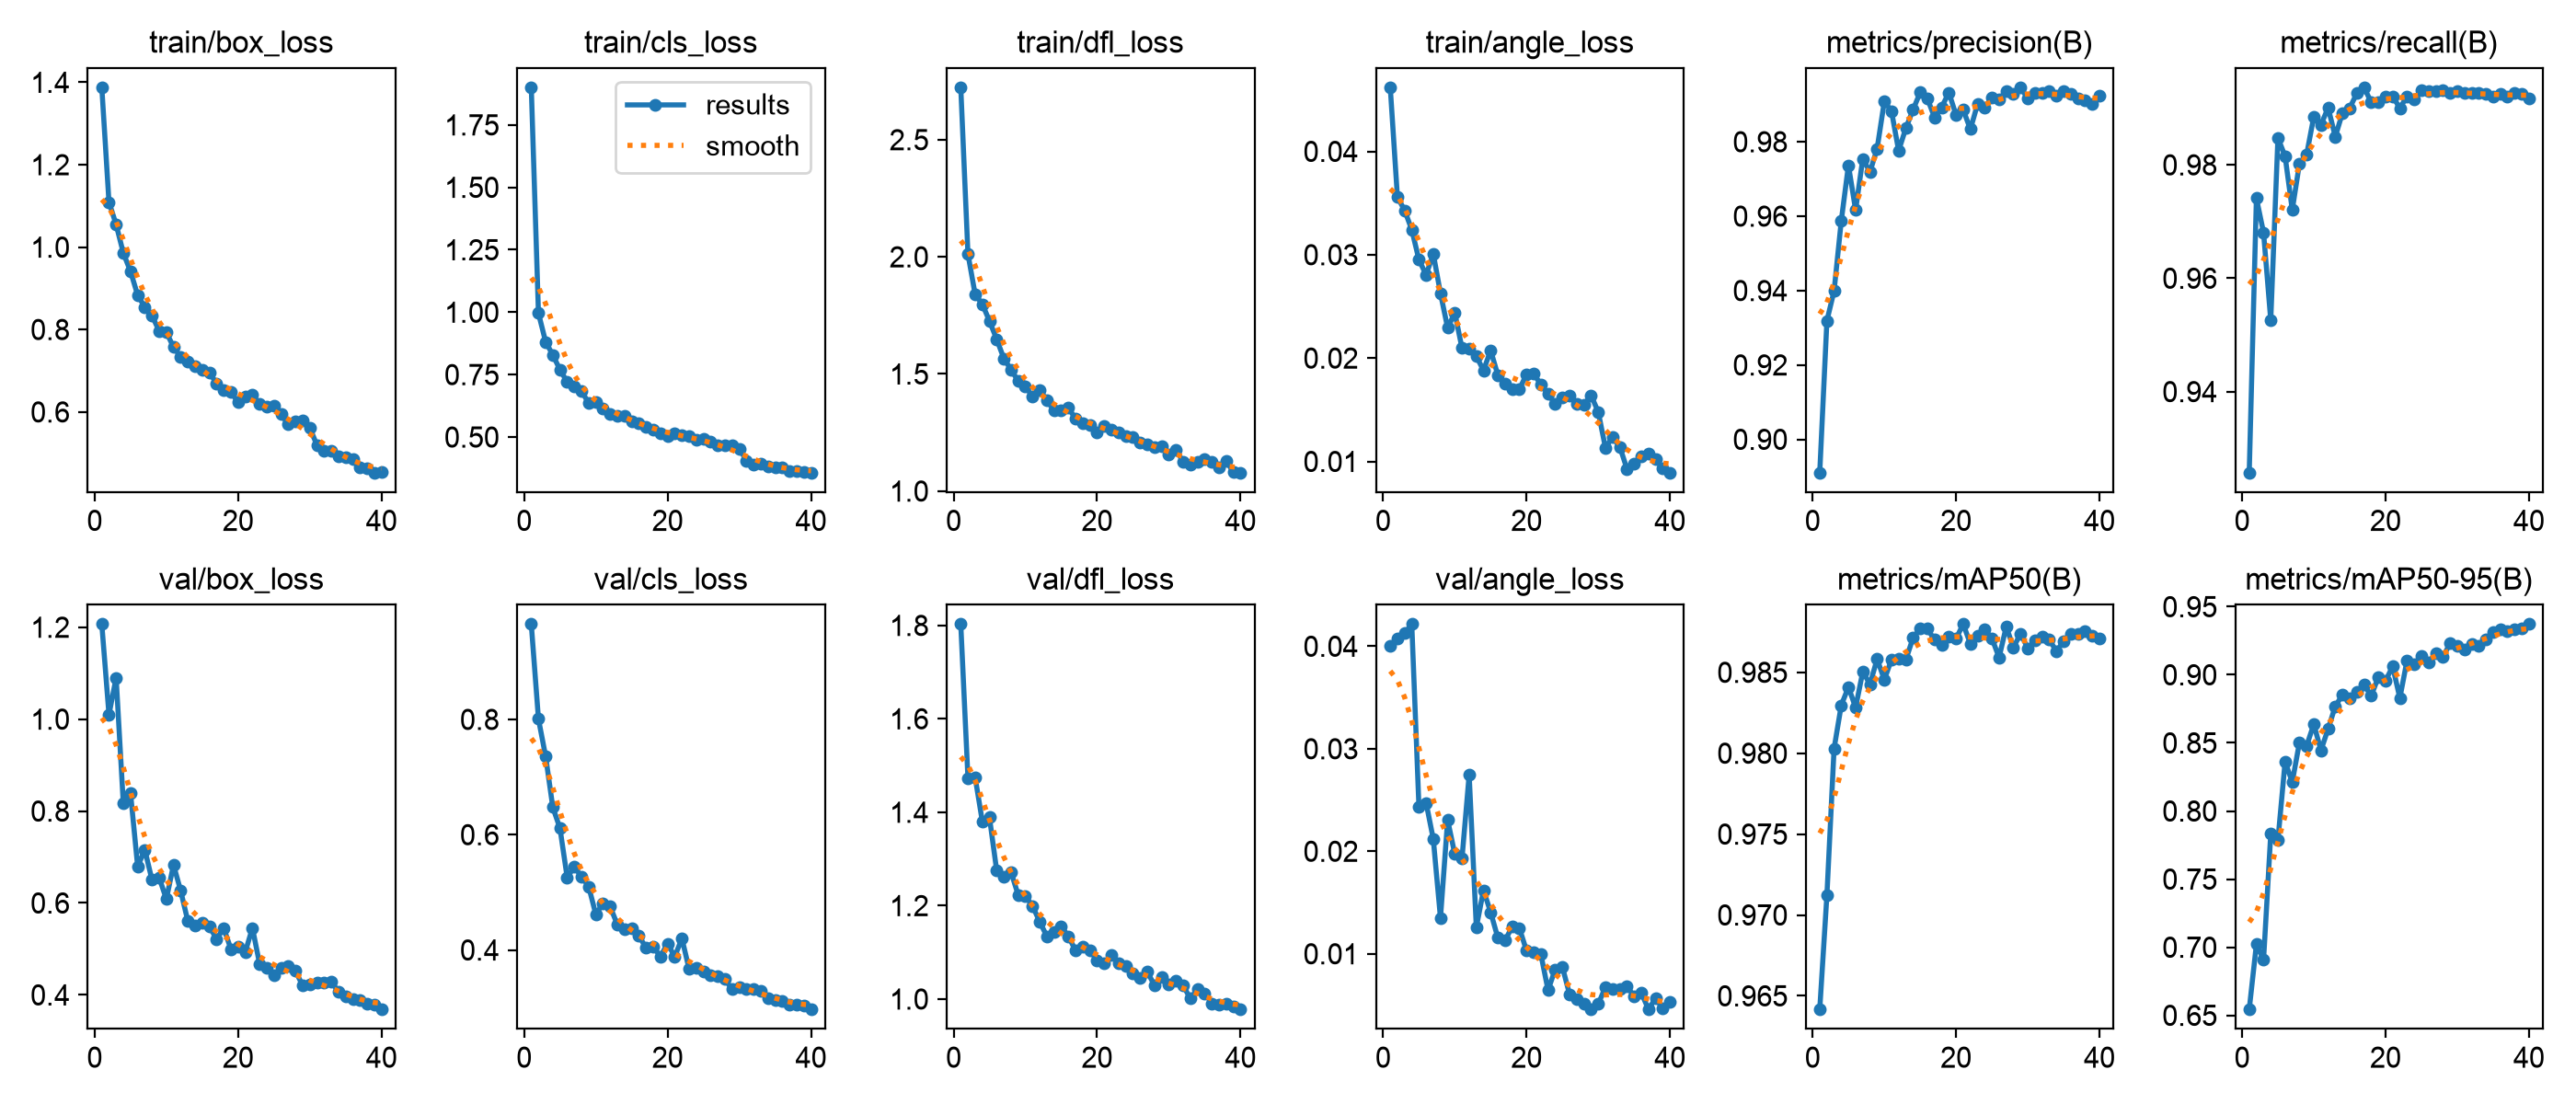

Values plotted in this chart, from the file beside it:
epoch, time, train/box_loss, train/cls_loss, train/dfl_loss, train/angle_loss, metrics/precision(B), metrics/recall(B), metrics/mAP50(B), metrics/mAP50-95(B), val/box_loss, val/cls_loss, val/dfl_loss, val/angle_loss, lr/pg0, lr/pg1, lr/pg2
1, 107.6, 1.388, 1.901, 2.724, 0.0462, 0.8911, 0.9257, 0.9642, 0.6543, 1.207, 0.9653, 1.803, 0.04008, 0.0005529, 0.0005529, 0.0005529
2, 210.7, 1.109, 0.996, 2.012, 0.03558, 0.9319, 0.9741, 0.9712, 0.7021, 1.01, 0.8008, 1.474, 0.04074, 0.001081, 0.001081, 0.001081
3, 331.7, 1.055, 0.8814, 1.84, 0.0343, 0.9399, 0.968, 0.9803, 0.6908, 1.09, 0.736, 1.475, 0.04126, 0.001582, 0.001582, 0.001582
4, 439, 0.9858, 0.8288, 1.798, 0.03242, 0.9587, 0.9526, 0.983, 0.7832, 0.8164, 0.6476, 1.381, 0.04216, 0.001543, 0.001543, 0.001543
5, 540.7, 0.9411, 0.7697, 1.726, 0.02951, 0.9737, 0.9847, 0.9841, 0.7785, 0.8399, 0.6111, 1.389, 0.02432, 0.001502, 0.001502, 0.001502
6, 644.3, 0.8835, 0.7207, 1.649, 0.02805, 0.9616, 0.9815, 0.9828, 0.8362, 0.6793, 0.5261, 1.276, 0.02472, 0.001461, 0.001461, 0.001461
7, 748.8, 0.8542, 0.7031, 1.566, 0.03008, 0.9754, 0.972, 0.985, 0.8212, 0.7155, 0.5438, 1.261, 0.02119, 0.001419, 0.001419, 0.001419
8, 852.6, 0.8339, 0.6847, 1.518, 0.02627, 0.9719, 0.9802, 0.9843, 0.8503, 0.6501, 0.5275, 1.272, 0.01349, 0.001378, 0.001378, 0.001378
9, 958.8, 0.7963, 0.6356, 1.47, 0.02292, 0.9781, 0.9818, 0.9858, 0.8479, 0.6549, 0.5102, 1.223, 0.02305, 0.001337, 0.001337, 0.001337
10, 1061, 0.7933, 0.639, 1.447, 0.02439, 0.9908, 0.9885, 0.9846, 0.8637, 0.6086, 0.4615, 1.22, 0.01972, 0.001296, 0.001296, 0.001296
11, 1166, 0.7574, 0.6135, 1.404, 0.02096, 0.9882, 0.9871, 0.9858, 0.8445, 0.6828, 0.4813, 1.199, 0.01928, 0.001254, 0.001254, 0.001254
12, 1273, 0.7337, 0.593, 1.432, 0.02095, 0.9776, 0.9901, 0.9859, 0.8603, 0.6264, 0.4753, 1.166, 0.02746, 0.001213, 0.001213, 0.001213
13, 1378, 0.7218, 0.5855, 1.388, 0.02018, 0.9836, 0.985, 0.9858, 0.8769, 0.5602, 0.4439, 1.134, 0.01258, 0.001172, 0.001172, 0.001172
14, 1482, 0.7115, 0.5866, 1.344, 0.01881, 0.9886, 0.9892, 0.9871, 0.8853, 0.5507, 0.4363, 1.144, 0.0162, 0.001131, 0.001131, 0.001131
15, 1585, 0.7017, 0.5638, 1.345, 0.02074, 0.9933, 0.99, 0.9877, 0.8829, 0.5575, 0.4373, 1.156, 0.01404, 0.001089, 0.001089, 0.001089
16, 1687, 0.6964, 0.5562, 1.356, 0.01835, 0.9917, 0.9926, 0.9877, 0.8873, 0.549, 0.4248, 1.134, 0.01156, 0.001048, 0.001048, 0.001048
17, 1791, 0.6686, 0.5409, 1.309, 0.01755, 0.9866, 0.9937, 0.987, 0.8928, 0.5215, 0.4036, 1.104, 0.0113, 0.001007, 0.001007, 0.001007
18, 1896, 0.6523, 0.5288, 1.289, 0.01695, 0.9893, 0.991, 0.9867, 0.8845, 0.5451, 0.4058, 1.113, 0.01264, 0.0009656, 0.0009656, 0.0009656
19, 1999, 0.6488, 0.5152, 1.284, 0.01698, 0.9932, 0.991, 0.9872, 0.8983, 0.4998, 0.3887, 1.105, 0.01251, 0.0009244, 0.0009244, 0.0009244
20, 2100, 0.6236, 0.5045, 1.251, 0.01844, 0.9872, 0.9921, 0.9871, 0.8956, 0.5058, 0.4111, 1.083, 0.01029, 0.0008831, 0.0008831, 0.0008831
21, 2202, 0.6373, 0.5151, 1.278, 0.01849, 0.9886, 0.9921, 0.988, 0.9061, 0.4933, 0.3885, 1.076, 0.01018, 0.0008418, 0.0008418, 0.0008418
22, 2306, 0.6416, 0.5092, 1.263, 0.01744, 0.9834, 0.99, 0.9868, 0.8829, 0.5458, 0.4201, 1.094, 0.00994, 0.0008006, 0.0008006, 0.0008006
23, 2407, 0.6191, 0.5025, 1.251, 0.01654, 0.9901, 0.9921, 0.9872, 0.9106, 0.4673, 0.367, 1.077, 0.00645, 0.0007593, 0.0007593, 0.0007593
24, 2520, 0.6127, 0.4883, 1.234, 0.01555, 0.989, 0.9916, 0.9876, 0.9078, 0.4598, 0.3694, 1.071, 0.00849, 0.0007181, 0.0007181, 0.0007181
25, 2621, 0.6157, 0.4928, 1.229, 0.01621, 0.9919, 0.9932, 0.9871, 0.9141, 0.443, 0.3633, 1.055, 0.0087, 0.0006768, 0.0006768, 0.0006768
26, 2721, 0.5942, 0.483, 1.207, 0.0164, 0.9914, 0.993, 0.9859, 0.9091, 0.4585, 0.356, 1.045, 0.00604, 0.0006355, 0.0006355, 0.0006355
27, 2822, 0.5698, 0.4672, 1.2, 0.01553, 0.9936, 0.993, 0.9878, 0.9158, 0.4631, 0.3549, 1.058, 0.00557, 0.0005943, 0.0005943, 0.0005943
28, 2923, 0.5762, 0.4676, 1.188, 0.01546, 0.9929, 0.9931, 0.9865, 0.9129, 0.452, 0.3494, 1.03, 0.0051, 0.000553, 0.000553, 0.000553
29, 3023, 0.5791, 0.4673, 1.191, 0.01639, 0.9946, 0.9927, 0.9874, 0.9232, 0.4205, 0.3319, 1.048, 0.00459, 0.0005118, 0.0005118, 0.0005118
30, 3124, 0.5615, 0.4538, 1.156, 0.01478, 0.9916, 0.993, 0.9865, 0.9213, 0.4237, 0.3362, 1.031, 0.0051, 0.0004705, 0.0004705, 0.0004705
31, 3221, 0.5192, 0.4054, 1.176, 0.01132, 0.9932, 0.9926, 0.987, 0.9184, 0.4259, 0.3323, 1.039, 0.00676, 0.0004293, 0.0004293, 0.0004293
32, 3318, 0.505, 0.3908, 1.125, 0.01235, 0.9931, 0.9926, 0.9872, 0.9229, 0.4272, 0.332, 1.029, 0.00658, 0.000388, 0.000388, 0.000388
33, 3415, 0.5065, 0.3932, 1.114, 0.01141, 0.9936, 0.9926, 0.987, 0.9216, 0.4288, 0.3285, 1.001, 0.00652, 0.0003467, 0.0003467, 0.0003467
34, 3512, 0.4929, 0.382, 1.124, 0.00929, 0.9923, 0.9925, 0.9863, 0.9259, 0.4068, 0.3167, 1.021, 0.00685, 0.0003055, 0.0003055, 0.0003055
35, 3609, 0.4907, 0.3797, 1.135, 0.0098, 0.9936, 0.992, 0.9869, 0.9315, 0.3961, 0.3126, 1.013, 0.00581, 0.0002642, 0.0002642, 0.0002642
36, 3706, 0.4845, 0.38, 1.126, 0.01052, 0.993, 0.9925, 0.9874, 0.9331, 0.3914, 0.3122, 0.9909, 0.00619, 0.000223, 0.000223, 0.000223
37, 3803, 0.4657, 0.3646, 1.101, 0.01079, 0.9917, 0.9921, 0.9874, 0.9319, 0.3881, 0.3058, 0.9872, 0.00457, 0.0001817, 0.0001817, 0.0001817
38, 3900, 0.4631, 0.3654, 1.128, 0.01019, 0.9912, 0.9926, 0.9876, 0.9335, 0.3817, 0.3056, 0.9891, 0.00568, 0.0001404, 0.0001404, 0.0001404
39, 3996, 0.4528, 0.3594, 1.082, 0.00935, 0.9901, 0.9926, 0.9873, 0.9342, 0.3785, 0.3036, 0.9841, 0.00466, 9.91865e-05, 9.91865e-05, 9.91865e-05
40, 4094, 0.4537, 0.3576, 1.079, 0.00892, 0.9925, 0.9918, 0.9871, 0.9372, 0.3684, 0.2969, 0.9777, 0.00528, 5.79283e-05, 5.79283e-05, 5.79283e-05
